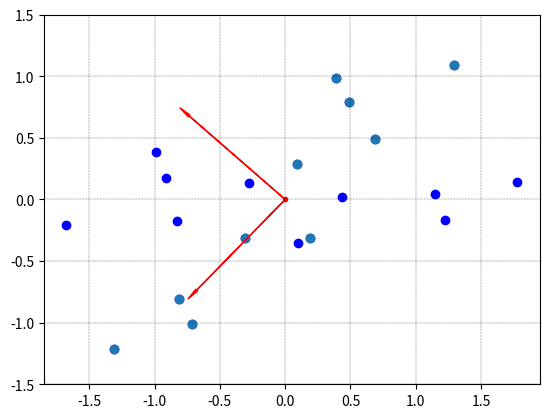

Python code for this plot:
import numpy as np
import matplotlib
import matplotlib.pyplot as plt

fig = plt.figure()
plt.grid(True, linestyle='-.',color = "black", linewidth="0.2")
Samples = np.array([[2.5,0.5,2.2,1.9,3.1,2.3,2.0,1.0,1.5,1.1],
                    [2.4,0.7,2.9,2.2,3.0,2.7,1.6,1.1,1.6,0.9]])
                    
mean_x = np.mean(Samples[0,:])
mean_y = np.mean(Samples[1,:])
mean_vector = np.array([[mean_x],[mean_y]])
Samples_zero_mean = Samples - mean_vector
plt.scatter(Samples_zero_mean[0], Samples_zero_mean[1],color = 'b')
plt.show()
# 零均值化

Cov_Samples_zero_mean = Samples_zero_mean.dot(Samples_zero_mean.T)/9;
print(Cov_Samples_zero_mean)
# 样本协方差

#计算特征值和特征向量
eig_val, eig_vec = np.linalg.eig(Cov_Samples_zero_mean)
print(eig_val)
print(eig_vec)

#可视化特征向量
plt.scatter(0, 0, marker = '.', color = 'r')
plt.scatter(Samples_zero_mean[0], Samples_zero_mean[1])
plt.arrow(0, 0, eig_vec.T[0,0], eig_vec.T[0,1], head_width = 0.02, head_length = 0.1, fc = 'r', ec = 'r')
plt.arrow(0, 0, eig_vec.T[1,0], eig_vec.T[1,1], head_width = 0.02, head_length = 0.1, fc = 'r', ec = 'r')
plt.show()

#按照特征值降序，排列对应的特征向量
eig_pairs = [(eig_val[i],eig_vec.T[i]) for i in range(len(eig_val))]
eig_pairs.sort(key = lambda x: x[0], reverse=True)
martix_U = np.hstack((eig_pairs[0][1].reshape(2,1), eig_pairs[1][1].reshape(2,1)))
print(martix_U)
martix_F = martix_U.T.dot(Samples_zero_mean).T
print(martix_F.T)
plt.ylim(ymin=-1.5,ymax=1.5)
plt.scatter(martix_F[:,0], martix_F[:,1],color = 'b')
plt.show()